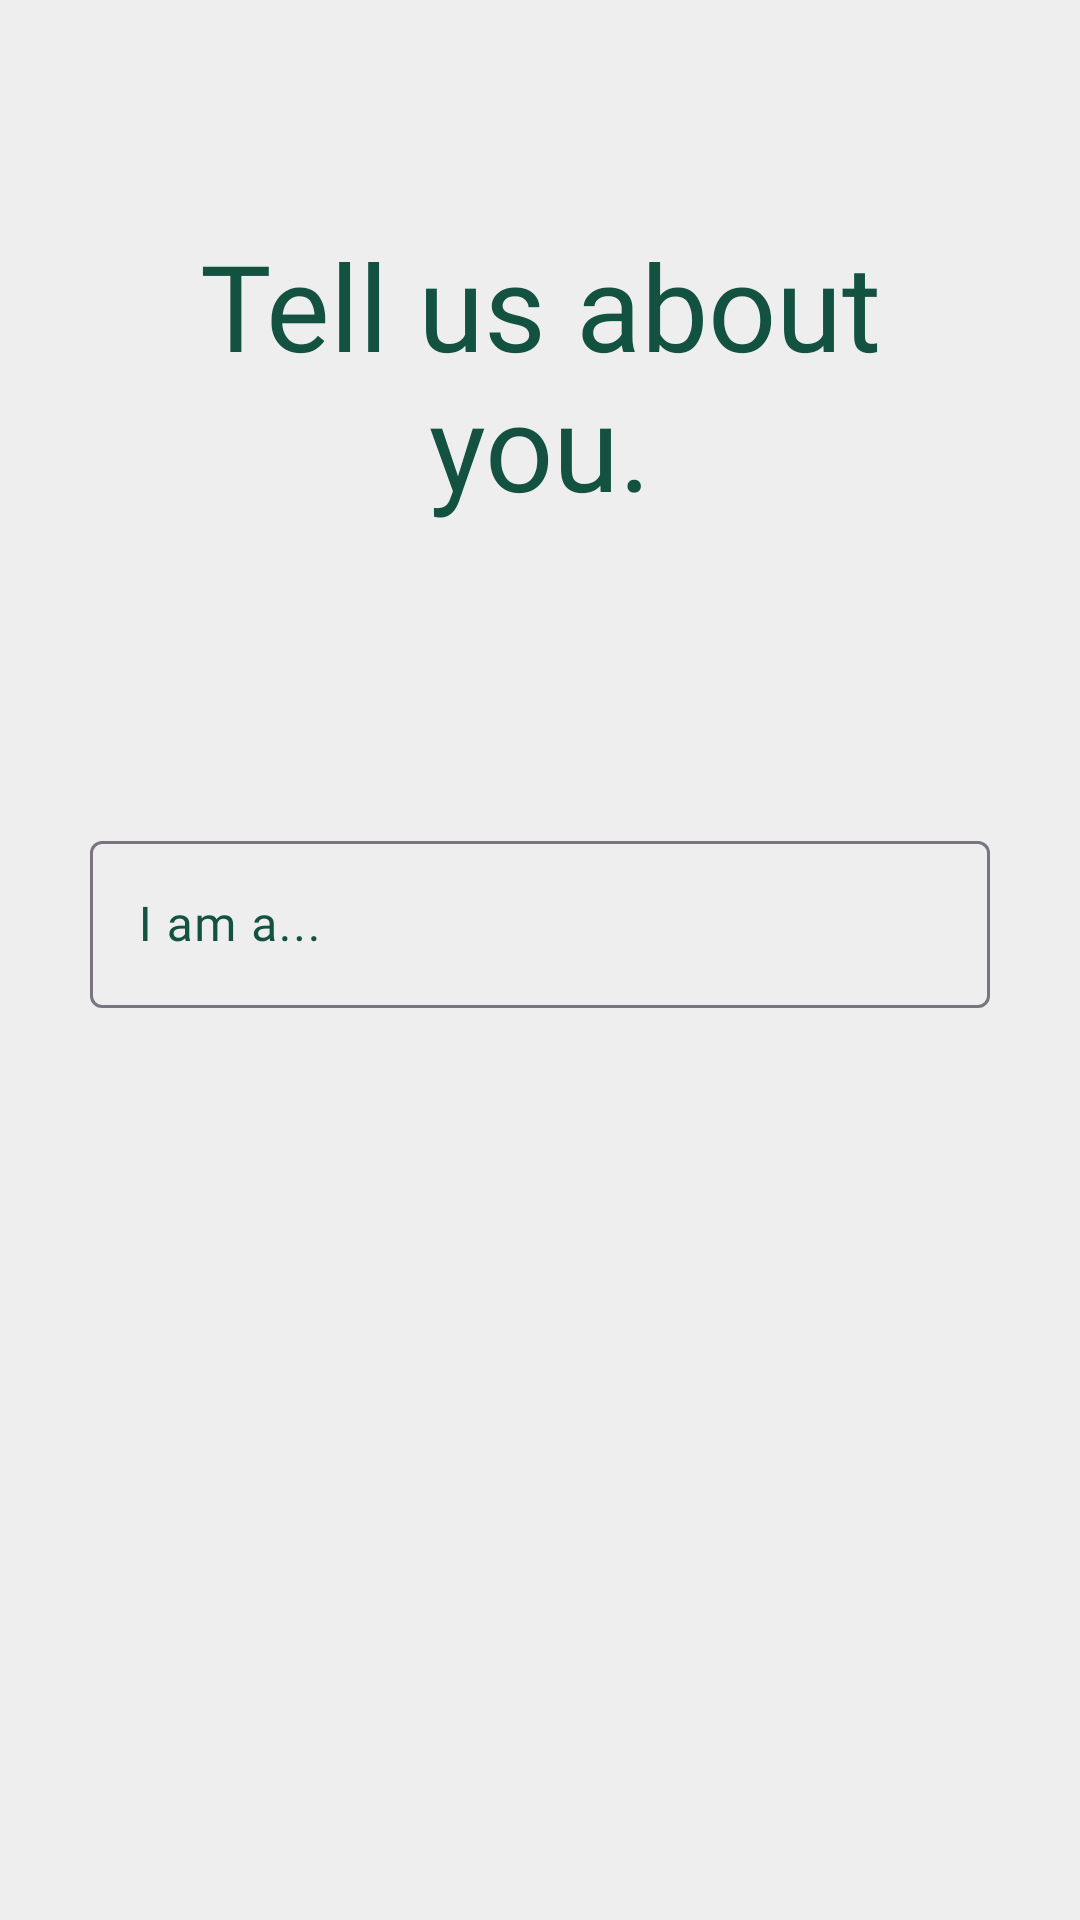

Here is an Android app screen rendered from its layout file. Give the layout XML and the strings, colors and styles it references.
<!-- AndroidManifest.xml: application theme Theme.IJoin -->
<!-- res/layout/activity_sign_up_as_vol_step2.xml -->
<?xml version="1.0" encoding="utf-8"?>
<LinearLayout xmlns:android="http://schemas.android.com/apk/res/android"
    xmlns:app="http://schemas.android.com/apk/res-auto"
    xmlns:tools="http://schemas.android.com/tools"
    android:layout_width="match_parent"
    android:layout_height="match_parent"
    tools:context=".SignUpAsVolStep2"
    android:orientation="vertical"
    android:padding="30dp"
    android:background="@color/white"
    >
    <TextView
        android:layout_width="match_parent"
        android:layout_height="wrap_content"
        android:text="Tell us about you."
        android:textSize="40dp"
        android:layout_marginTop="45dp"
        android:fontFamily="@font/gilroy_extrabold"
        android:textColor="@color/bc_green"
        android:gravity="center"
        />

    <com.google.android.material.textfield.TextInputLayout
        android:layout_width="match_parent"
        android:layout_height="354dp"
        android:textColorHint="@color/bc_green"
        android:layout_marginTop="100dp">

        <EditText
            android:id="@+id/data_about_user"
            android:layout_width="match_parent"
            android:layout_height="wrap_content"
            android:fontFamily="@font/gilroy_light"
            android:hint="I am a..." />
    </com.google.android.material.textfield.TextInputLayout>

    <androidx.appcompat.widget.AppCompatButton
        android:id="@+id/btn_next"
        android:layout_width="match_parent"
        android:layout_height="wrap_content"
        android:text="Next"
        android:fontFamily="@font/gilroy_extrabold"
        android:background="@drawable/rounded_button"
        android:layout_gravity="center"
        android:textColor="@color/white"
        />
</LinearLayout>
<!-- resources referenced by this layout -->
<resources>
  <color name="bc_green">#135240</color>
  <color name="white">#EEEEEE</color>
  <!-- drawable rounded_button (drawable) -->
  <?xml version="1.0" encoding="utf-8"?>
  <shape xmlns:android="http://schemas.android.com/apk/res/android"
      android:shape="rectangle">
      <corners android:radius="8dp" />
      <solid android:color="#135240" /> 
  </shape>
  <style name="Theme.IJoin" parent="Base.Theme.IJoin" />
  <style name="Base.Theme.IJoin" parent="Theme.Material3.DayNight.NoActionBar">
          
          
      </style>
</resources>
